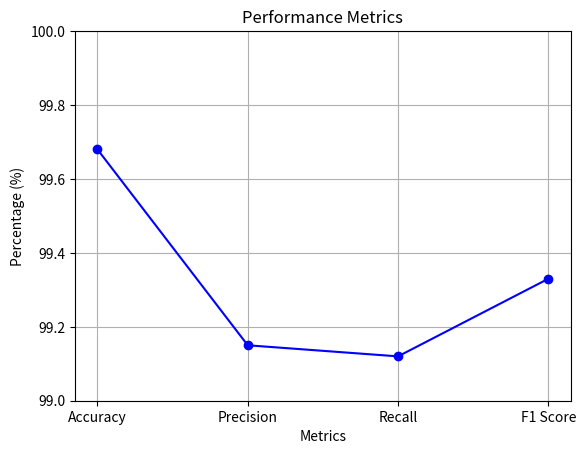

Write Python code to recreate this figure.
import matplotlib.pyplot as plt

# Define the metrics and their values
metrics = ['Accuracy', 'Precision', 'Recall', 'F1 Score']
values = [99.68, 99.15, 99.12, 99.33]

# Create a range for the x-axis
x = range(99, 101)

# Create a line graph
plt.plot(metrics, values, marker='o', linestyle='-', color='b')

# Set y-axis limits
plt.ylim(99, 100)

# Add labels and title
plt.xlabel('Metrics')
plt.ylabel('Percentage (%)')
plt.title('Performance Metrics')

# Show the graph
plt.grid()
plt.show()


